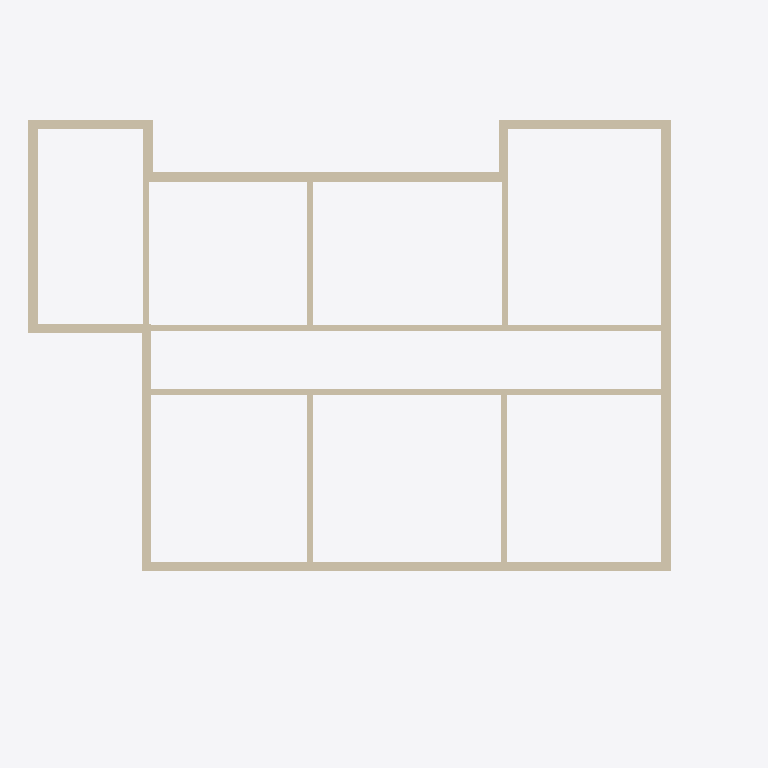
Plan cut of the same IFC building model at storey 'Nível 2' (level 3.00 m, cut at 4.40 m), seen from above with north up, elements coloured by IFC class: 17 walls (beige). Cut surfaces are drawn darker.
Extent 18.9 m × 14.1 m × 3.5 m (x, y, z). Storeys (2): Nível 1 at 0.00 m; Nível 2 at 3.00 m. Elements (66): 26 IfcWall, 16 IfcDoor, 16 IfcWindow, 8 IfcSlab.

HEADER;
FILE_DESCRIPTION(('ViewDefinition [ReferenceView_V1.2]','RevitIdentifiers [VersionGUID: 0c8a6310-6e94-4f4a-bb38-0583e98062fd, NumberOfSaves: 20]','CoordinateReference [CoordinateBase: Coordenadas compartilhadas, ProjectSite: Terreno padrão]'),'2;1');
FILE_NAME('0001','2023-09-29T20:45:53-03:00',(''),(''),'ODA SDAI 23.12','Autodesk Revit 24.0.5.432 (PTB) - IFC 24.0.5.432','');
FILE_SCHEMA(('IFC4'));
ENDSEC;
DATA;
#90=IFCPROJECT('3V0vYeqTrFAQMYUknAtbql',#18,'0001',$,$,'Nome do projeto','Status do projeto',(#85),#82);
#105=IFCSITE('3V0vYeqTrFAQMYUknAtbqj',#18,'Default',$,$,#104,$,$,.ELEMENT.,$,$,$,$,$);
#95=IFCBUILDING('3V0vYeqTrFAQMYUknAtbqk',#18,'',$,$,#93,$,'',.ELEMENT.,$,$,$);
#98=IFCBUILDINGSTOREY('3Zu5Bv0LOHrPC10026FoQQ',#18,'Nível 1',$,'Nível:Cabeça de 8 mm',#97,$,'Nível 1',.ELEMENT.,0.0);
#102=IFCBUILDINGSTOREY('15Z0v90RiHrPC20026FoKR',#18,'Nível 2',$,'Nível:Cabeça de 8 mm',#101,$,'Nível 2',.ELEMENT.,300.0);
#263=IFCWALL('3TMav$5sf7GQVpL51pCeBX',#18,'Parede básica:.ALM - 25 cm:323368',$,'Parede básica:.ALM - 25 cm',#258,#262,'323368',.NOTDEFINED.);
#451=IFCWALL('3TMav$5sf7GQVpL51pCfrr',#18,'Parede básica:.ALM - 25 cm:323772',$,'Parede básica:.ALM - 25 cm',#446,#450,'323772',.NOTDEFINED.);
#958=IFCWALL('1bwHWTlVjBHf1cQbTMXWBX',#18,'Parede básica:.ALM - 25 cm:324377',$,'Parede básica:.ALM - 25 cm',#953,#957,'324377',.NOTDEFINED.);
#633=IFCWALL('3TMav$5sf7GQVpL51pCfpw',#18,'Parede básica:.ALM - 16 cm:323891',$,'Parede básica:.ALM - 16 cm',#628,#632,'323891',.NOTDEFINED.);
#867=IFCWALL('1bwHWTlVjBHf1cQbTMXWDR',#18,'Parede básica:.ALM - 16 cm:324259',$,'Parede básica:.ALM - 16 cm',#862,#866,'324259',.NOTDEFINED.);
#562=IFCWALL('3TMav$5sf7GQVpL51pCfqt',#18,'Parede básica:.ALM - 25 cm:323838',$,'Parede básica:.ALM - 25 cm',#557,#561,'323838',.NOTDEFINED.);
#1100=IFCWALL('1bwHWTlVjBHf1cQbTMXWHO',#18,'Parede básica:.ALM - 25 cm:325024',$,'Parede básica:.ALM - 25 cm',#1095,#1099,'325024',.NOTDEFINED.);
#1039=IFCWALL('1bwHWTlVjBHf1cQbTMXW9O',#18,'Parede básica:.ALM - 25 cm:324512',$,'Parede básica:.ALM - 25 cm',#1034,#1038,'324512',.NOTDEFINED.);
#380=IFCWALL('3TMav$5sf7GQVpL51pCftj',#18,'Parede básica:.ALM - 25 cm:323620',$,'Parede básica:.ALM - 25 cm',#375,#379,'323620',.NOTDEFINED.);
#1283=IFCWALL('1qCXUYf$90YhwMIsKxJH7C',#18,'Parede básica:.ALM - 25 cm:326053',$,'Parede básica:.ALM - 25 cm',#1278,#1282,'326053',.NOTDEFINED.);
#806=IFCWALL('3TMav$5sf7GQVpL51pCf$5',#18,'Parede básica:.ALM - 16 cm:324108',$,'Parede básica:.ALM - 16 cm',#801,#805,'324108',.NOTDEFINED.);
#745=IFCWALL('3TMav$5sf7GQVpL51pCfnh',#18,'Parede básica:.ALM - 16 cm:324002',$,'Parede básica:.ALM - 16 cm',#740,#744,'324002',.NOTDEFINED.);
#2210=IFCWALL('1qCXUYf$90YhwMIsKxJEJD',#18,'Parede básica:.ALM - 16 cm:330916',$,'Parede básica:.ALM - 16 cm',#2205,#2209,'330916',.NOTDEFINED.);
#2149=IFCWALL('1qCXUYf$90YhwMIsKxJECP',#18,'Parede básica:.ALM - 16 cm:330608',$,'Parede básica:.ALM - 16 cm',#2144,#2148,'330608',.NOTDEFINED.);
#2088=IFCWALL('1qCXUYf$90YhwMIsKxJECv',#18,'Parede básica:.ALM - 16 cm:330576',$,'Parede básica:.ALM - 16 cm',#2083,#2087,'330576',.NOTDEFINED.);
#1161=IFCWALL('1qCXUYf$90YhwMIsKxJH_A',#18,'Parede básica:.ALM - 25 cm:325603',$,'Parede básica:.ALM - 25 cm',#1156,#1160,'325603',.NOTDEFINED.);
#1222=IFCWALL('1qCXUYf$90YhwMIsKxJH33',#18,'Parede básica:.ALM - 25 cm:325802',$,'Parede básica:.ALM - 25 cm',#1217,#1221,'325802',.NOTDEFINED.);
ENDSEC;